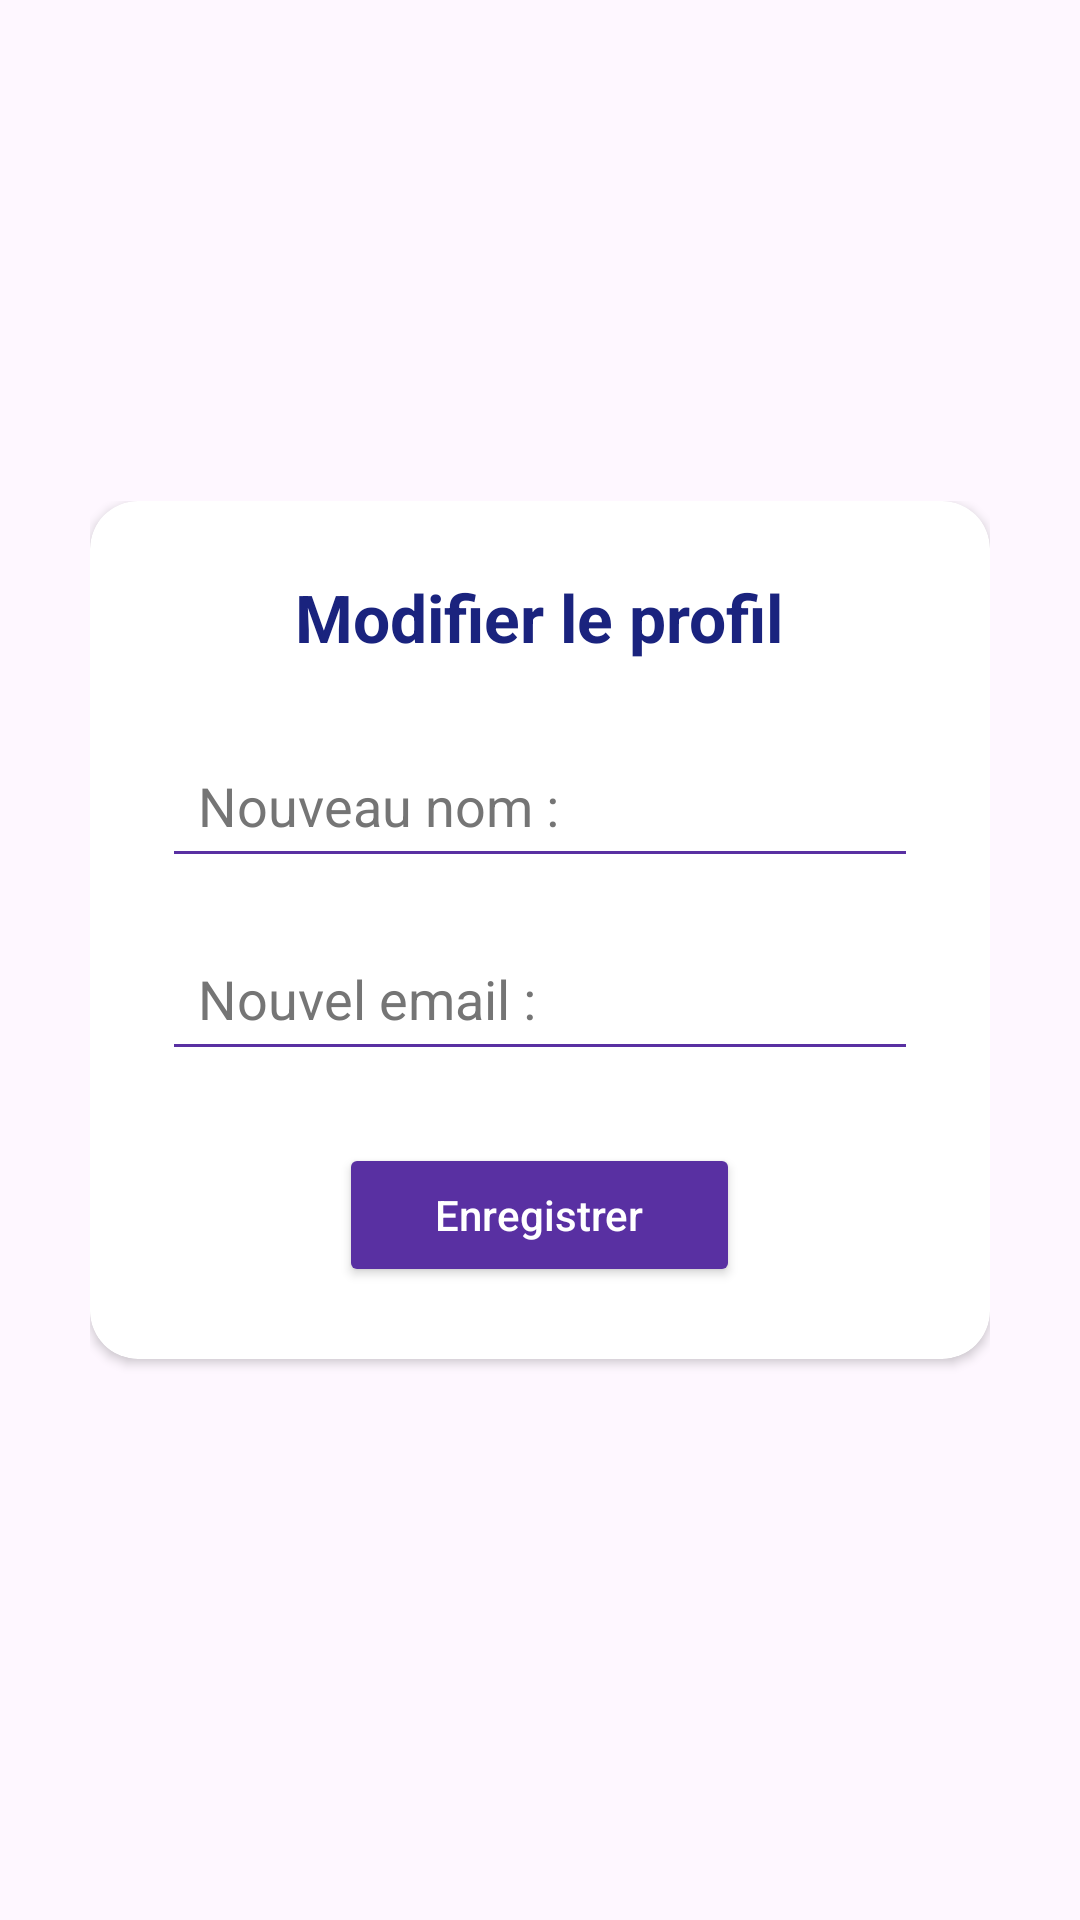

Android layout source for this screen:
<!-- AndroidManifest.xml: application theme Theme.QuizDeCultureGénérale -->
<!-- res/layout/activity_edit_profile.xml -->
<?xml version="1.0" encoding="utf-8"?>
<FrameLayout xmlns:android="http://schemas.android.com/apk/res/android"
    xmlns:app="http://schemas.android.com/apk/res-auto"
    android:layout_width="match_parent"
    android:layout_height="match_parent"
    android:gravity="center"
    android:background="@drawable/bg2">

    <ScrollView
        android:layout_width="wrap_content"
        android:layout_height="wrap_content"
        android:layout_gravity="center"
        android:padding="16dp">

        <LinearLayout
            android:layout_width="wrap_content"
            android:layout_height="wrap_content"
            android:orientation="vertical"
            android:gravity="center_horizontal">

            <androidx.cardview.widget.CardView
                android:layout_width="300dp"
                android:layout_height="wrap_content"
                android:layout_marginBottom="20dp"
                android:elevation="6dp"
                android:layout_gravity="center"
                app:cardCornerRadius="16dp"
                android:background="#FFFFFF">

                <LinearLayout
                    android:layout_width="match_parent"
                    android:layout_height="wrap_content"
                    android:orientation="vertical"
                    android:padding="24dp">

                    
                    <TextView
                        android:layout_width="wrap_content"
                        android:layout_height="wrap_content"
                        android:layout_gravity="center_horizontal"
                        android:layout_marginBottom="24dp"
                        android:text="Modifier le profil"
                        android:textColor="#1A237E"
                        android:textSize="22sp"
                        android:textStyle="bold" />

                    
                    <EditText
                        android:id="@+id/edit_username"
                        android:layout_width="match_parent"
                        android:layout_height="wrap_content"
                        android:layout_marginBottom="16dp"
                        android:backgroundTint="#5930A2"
                        android:hint="Nouveau nom :"
                        android:padding="12dp"
                        android:textColor="#212121"
                        android:textColorHint="#757575"
                        android:textSize="18sp" />

                    
                    <EditText
                        android:id="@+id/edit_email"
                        android:layout_width="match_parent"
                        android:layout_height="wrap_content"
                        android:layout_marginBottom="24dp"
                        android:backgroundTint="#5930A2"
                        android:hint="Nouvel email :"
                        android:padding="12dp"
                        android:textColor="#212121"
                        android:textColorHint="#757575"
                        android:textSize="18sp" />

                    
                    <Button
                        android:id="@+id/btn_save_changes"
                        android:layout_width="wrap_content"
                        android:layout_height="wrap_content"
                        android:layout_gravity="center"
                        android:backgroundTint="#5930A2"
                        android:paddingStart="32dp"
                        android:paddingTop="12dp"
                        android:paddingEnd="32dp"
                        android:paddingBottom="12dp"
                        android:text="Enregistrer"
                        android:textAllCaps="false"
                        android:textColor="@android:color/white" />
                </LinearLayout>
            </androidx.cardview.widget.CardView>
        </LinearLayout>
    </ScrollView>
</FrameLayout>
<!-- resources referenced by this layout -->
<resources>
  <style name="Theme.QuizDeCultureGénérale" parent="Base.Theme.QuizDeCultureGénérale" />
  <style name="Base.Theme.QuizDeCultureGénérale" parent="Theme.Material3.DayNight.NoActionBar">
          
          
      </style>
</resources>
